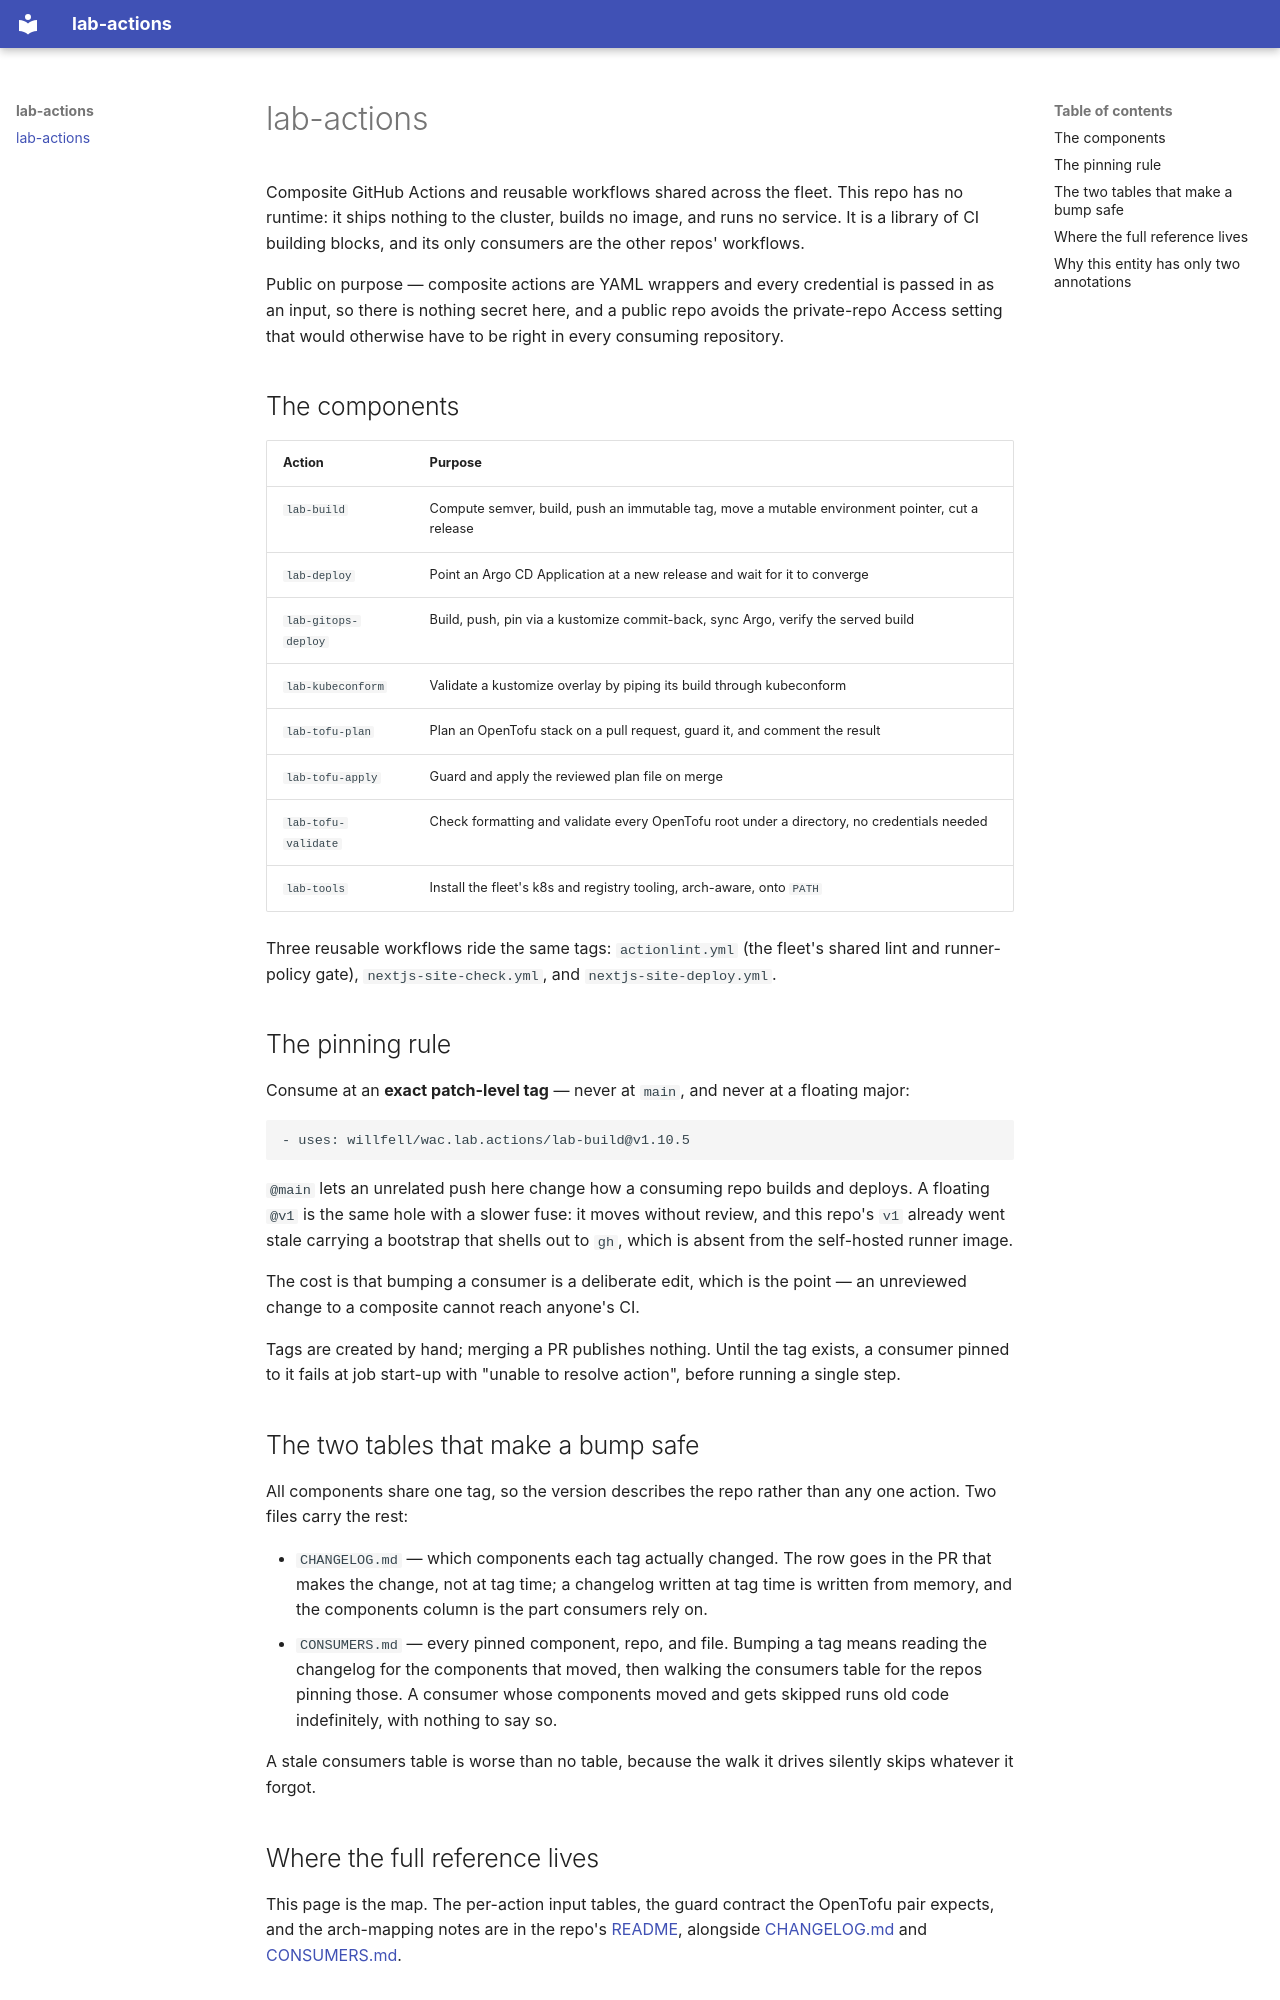

repository: willfell/lab.actions · page: index.html · generator: mkdocs

# lab-actions

Composite GitHub Actions and reusable workflows shared across the fleet. This
repo has no runtime: it ships nothing to the cluster, builds no image, and runs
no service. It is a library of CI building blocks, and its only consumers are
the other repos' workflows.

Public on purpose — composite actions are YAML wrappers and every credential is
passed in as an input, so there is nothing secret here, and a public repo avoids
the private-repo Access setting that would otherwise have to be right in every
consuming repository.

## The components

| Action | Purpose |
| --- | --- |
| `lab-build` | Compute semver, build, push an immutable tag, move a mutable environment pointer, cut a release |
| `lab-deploy` | Point an Argo CD Application at a new release and wait for it to converge |
| `lab-gitops-deploy` | Build, push, pin via a kustomize commit-back, sync Argo, verify the served build |
| `lab-kubeconform` | Validate a kustomize overlay by piping its build through kubeconform |
| `lab-tofu-plan` | Plan an OpenTofu stack on a pull request, guard it, and comment the result |
| `lab-tofu-apply` | Guard and apply the reviewed plan file on merge |
| `lab-tofu-validate` | Check formatting and validate every OpenTofu root under a directory, no credentials needed |
| `lab-tools` | Install the fleet's k8s and registry tooling, arch-aware, onto `PATH` |

Three reusable workflows ride the same tags: `actionlint.yml` (the fleet's
shared lint and runner-policy gate), `nextjs-site-check.yml`, and
`nextjs-site-deploy.yml`.

## The pinning rule

Consume at an **exact patch-level tag** — never at `main`, and never at a
floating major:

```yaml
- uses: willfell/wac.lab.actions/lab-build@v1.10.5
```

`@main` lets an unrelated push here change how a consuming repo builds and
deploys. A floating `@v1` is the same hole with a slower fuse: it moves without
review, and this repo's `v1` already went stale carrying a bootstrap that shells
out to `gh`, which is absent from the self-hosted runner image.

The cost is that bumping a consumer is a deliberate edit, which is the point —
an unreviewed change to a composite cannot reach anyone's CI.

Tags are created by hand; merging a PR publishes nothing. Until the tag exists,
a consumer pinned to it fails at job start-up with "unable to resolve action",
before running a single step.

## The two tables that make a bump safe

All components share one tag, so the version describes the repo rather than any
one action. Two files carry the rest:

- `CHANGELOG.md` — which components each tag actually changed. The row goes in
  the PR that makes the change, not at tag time; a changelog written at tag time
  is written from memory, and the components column is the part consumers rely
  on.
- `CONSUMERS.md` — every pinned component, repo, and file. Bumping a tag means
  reading the changelog for the components that moved, then walking the
  consumers table for the repos pinning those. A consumer whose components moved
  and gets skipped runs old code indefinitely, with nothing to say so.

A stale consumers table is worse than no table, because the walk it drives
silently skips whatever it forgot.
